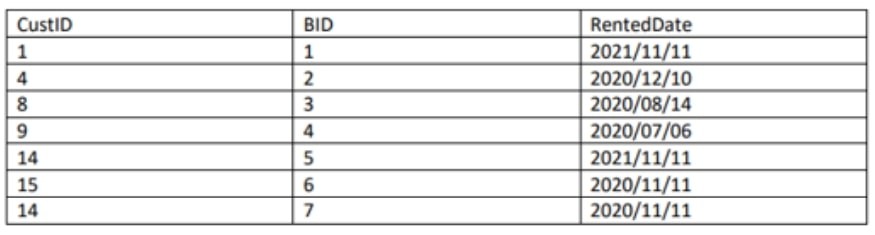

The file beside this chart, header and first rows:
1, 1, 2021/11/11
4, 2, 2020/12/10
8, 3, 2020/08/14
9, 4, 2020/07/06
14, 5, 2021/11/11
15, 6, 2020/11/11
14, 7, 2020/11/11
